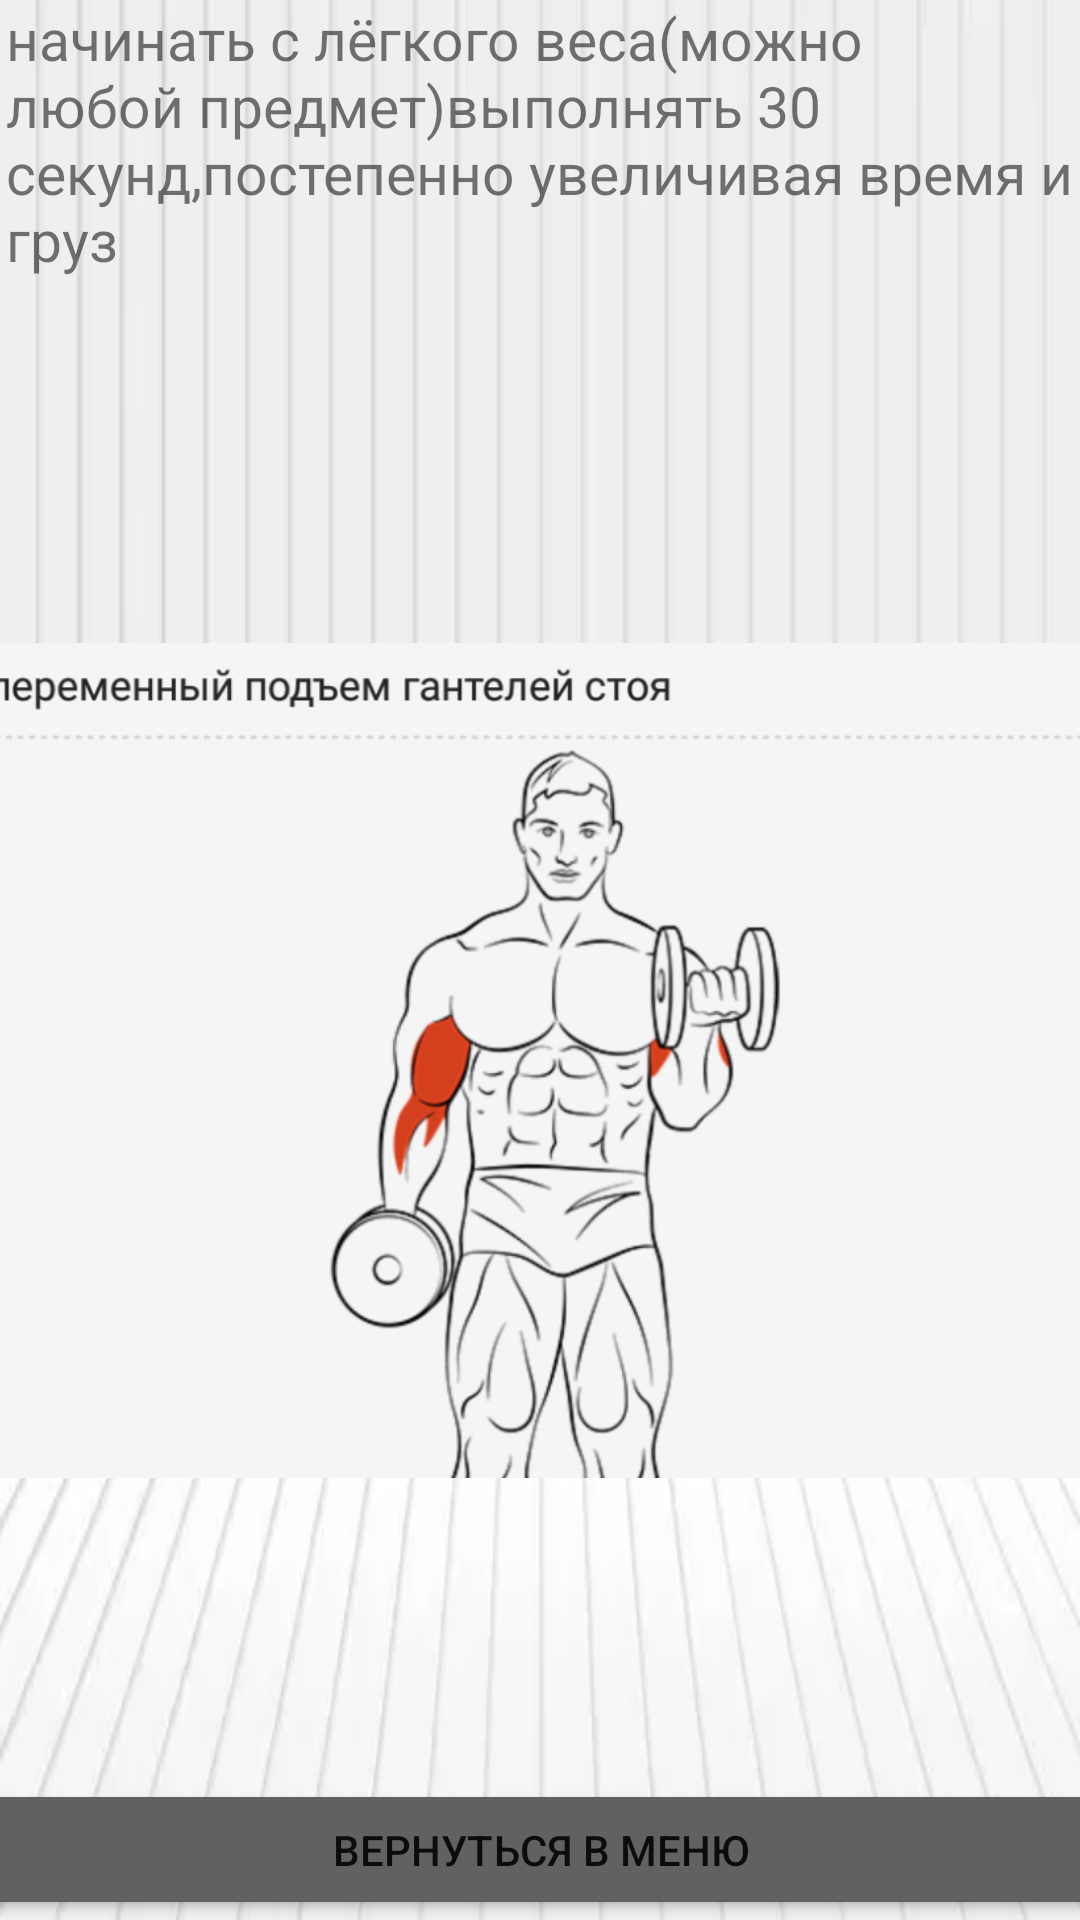

Reconstruct the res/layout file that produces this screen, plus the resources it refers to.
<!-- AndroidManifest.xml: application theme Theme.TrainigGum -->
<!-- res/layout/activity_main_activiy12.xml -->
<?xml version="1.0" encoding="utf-8"?>
<androidx.constraintlayout.widget.ConstraintLayout xmlns:android="http://schemas.android.com/apk/res/android"
    xmlns:app="http://schemas.android.com/apk/res-auto"
    xmlns:tools="http://schemas.android.com/tools"
    android:layout_width="match_parent"
    android:layout_height="match_parent"
    android:background="@drawable/img_20"
    tools:context=".MainActiviy12">

    <Button
        android:id="@+id/button14"
        android:layout_width="415dp"
        android:layout_height="47dp"
        android:text="вернуться в меню"
        app:backgroundTint="#616161"
        app:layout_constraintBottom_toBottomOf="parent"
        app:layout_constraintEnd_toEndOf="parent"
        app:layout_constraintStart_toStartOf="parent" />

    <ImageView
        android:id="@+id/imageView11"
        android:layout_width="412dp"
        android:layout_height="707dp"
        app:layout_constraintEnd_toEndOf="parent"
        app:layout_constraintStart_toStartOf="parent"
        app:layout_constraintTop_toTopOf="parent"
        app:srcCompat="@drawable/img_14" />

    <TextView
        android:id="@+id/textView8"
        android:layout_width="356dp"
        android:layout_height="92dp"
        android:text="начинать с лёгкого веса(можно любой предмет)выполнять 30 секунд,постепенно увеличивая время и груз"
        android:textSize="19sp"
        app:layout_constraintEnd_toEndOf="parent"
        app:layout_constraintStart_toStartOf="parent"
        app:layout_constraintTop_toTopOf="parent" />
</androidx.constraintlayout.widget.ConstraintLayout>
<!-- resources referenced by this layout -->
<resources>
  <!-- drawable img_14: png bitmap (drawable-v24, 117352 bytes) -->
  <!-- drawable img_20: png bitmap (drawable-v24, 30993 bytes) -->
  <style name="Theme.TrainigGum" parent="Theme.MaterialComponents.DayNight.DarkActionBar">
          
          <item name="colorPrimary">@color/purple_500</item>
          <item name="colorPrimaryVariant">@color/purple_700</item>
          <item name="colorOnPrimary">@color/white</item>
          
          <item name="colorSecondary">@color/teal_200</item>
          <item name="colorSecondaryVariant">@color/teal_700</item>
          <item name="colorOnSecondary">@color/black</item>
          
          <item name="android:statusBarColor" tools:targetApi="l">?attr/colorPrimaryVariant</item>
          
      </style>
  <!-- not gathered from this repository: default colours our renderer supplied (Android Studio template values) -->
  <color name="purple_500">#FF6200EE</color>
  <color name="purple_700">#FF3700B3</color>
  <color name="teal_200">#FF03DAC5</color>
  <color name="teal_700">#FF018786</color>
  <color name="black">#FF000000</color>
  <color name="white">#FFFFFFFF</color>
</resources>
